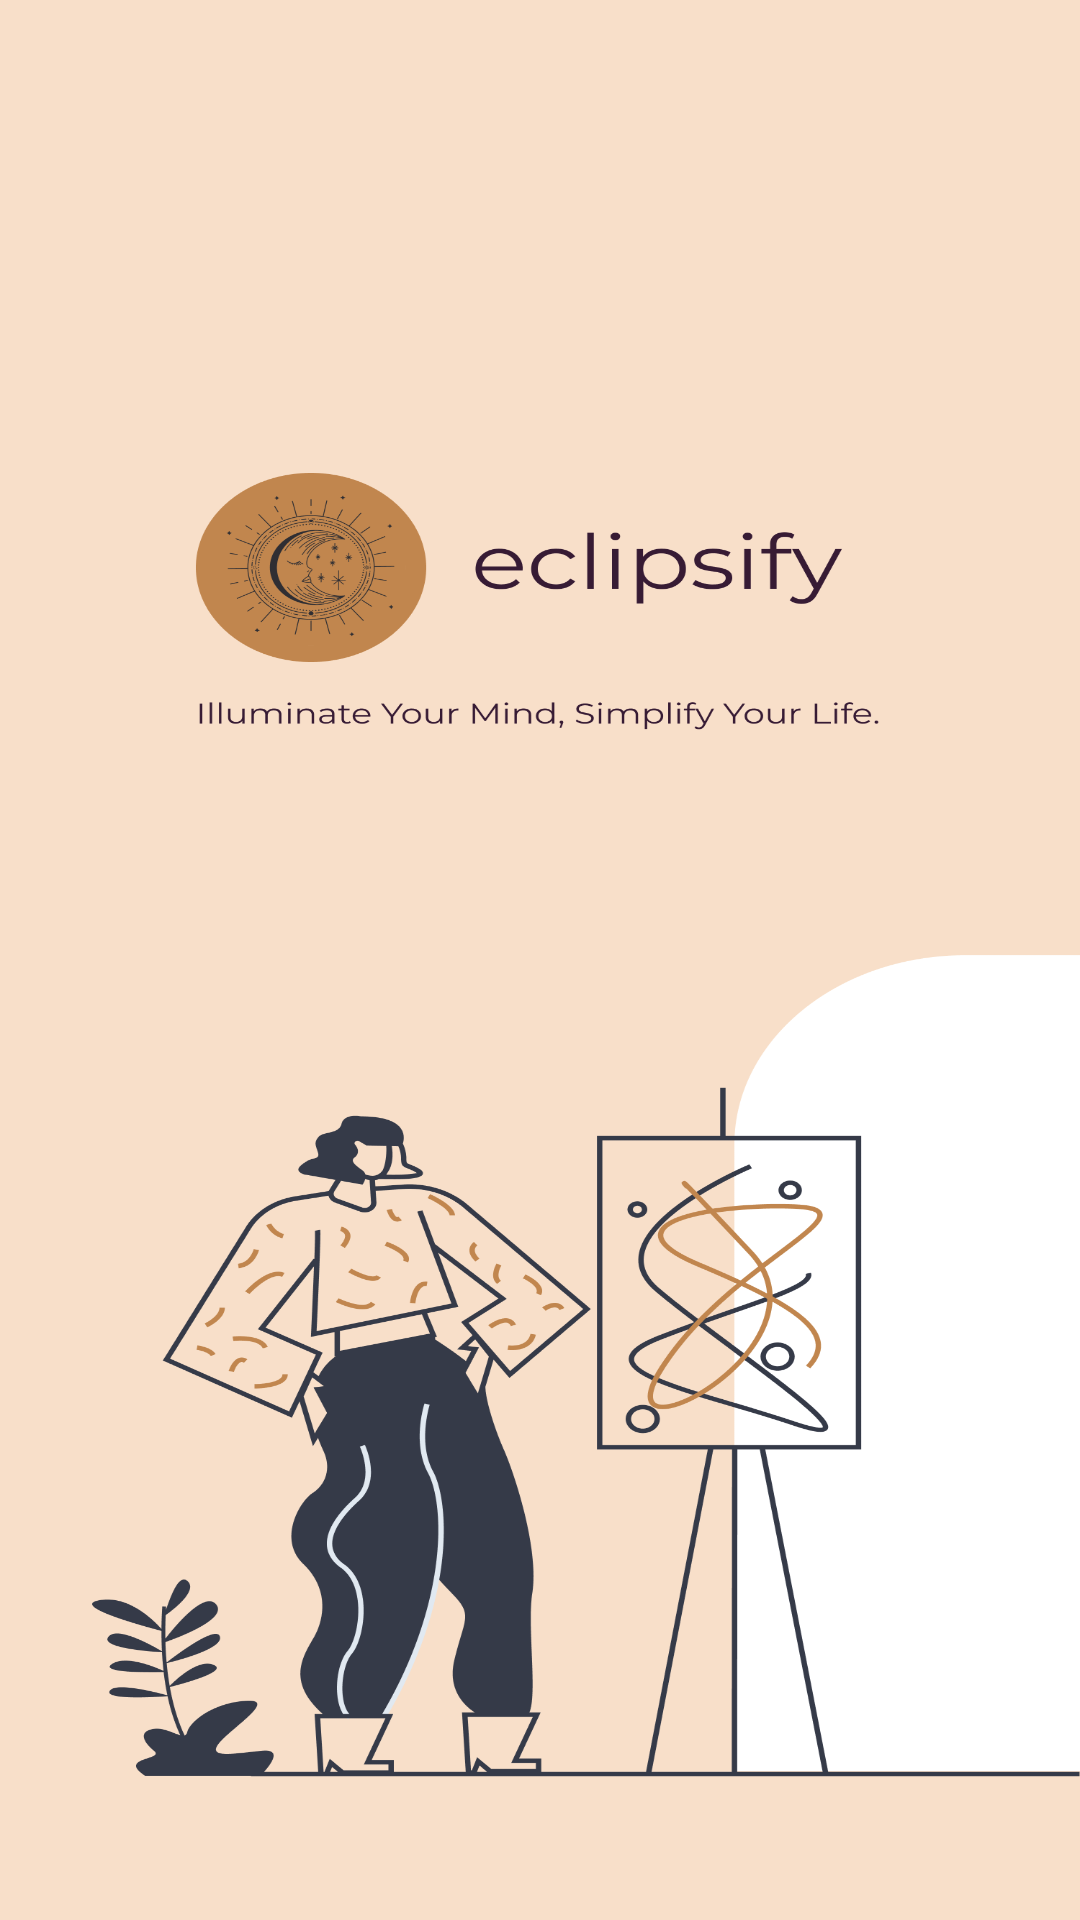

The Android layout XML behind this screen, and the referenced resources:
<!-- AndroidManifest.xml: application theme Theme.Eclipsify -->
<!-- res/layout/activity_splash.xml -->
<?xml version="1.0" encoding="utf-8"?>
<LinearLayout xmlns:android="http://schemas.android.com/apk/res/android"
    xmlns:tools="http://schemas.android.com/tools"
    android:layout_width="match_parent"
    android:layout_height="match_parent"
    android:background="@drawable/ic_splash_background"
    android:gravity="center"
    tools:context=".activities.SplashActivity">










</LinearLayout>
<!-- resources referenced by this layout -->
<resources>
  <dimen name="splash_screen_title_text_size">70sp</dimen>
  <!-- drawable ic_splash_background: png bitmap (drawable, 196429 bytes) -->
  <string name="app_name">Eclipsify</string>
  <style name="Theme.Eclipsify" parent="Base.Theme.Eclipsify" />
  <style name="Base.Theme.Eclipsify" parent="Theme.Material3.Light.NoActionBar">
          
          
          <item name="colorPrimary">#CCB0AC</item>
          <item name="colorPrimaryDark">#C1864E</item>
          <item name="colorSecondary">#C1864E</item>
          <item name="colorAccent">#F8DFC9</item>
          <item name="colorSecondaryContainer">#CCB0AC</item>
  
      </style>
</resources>
